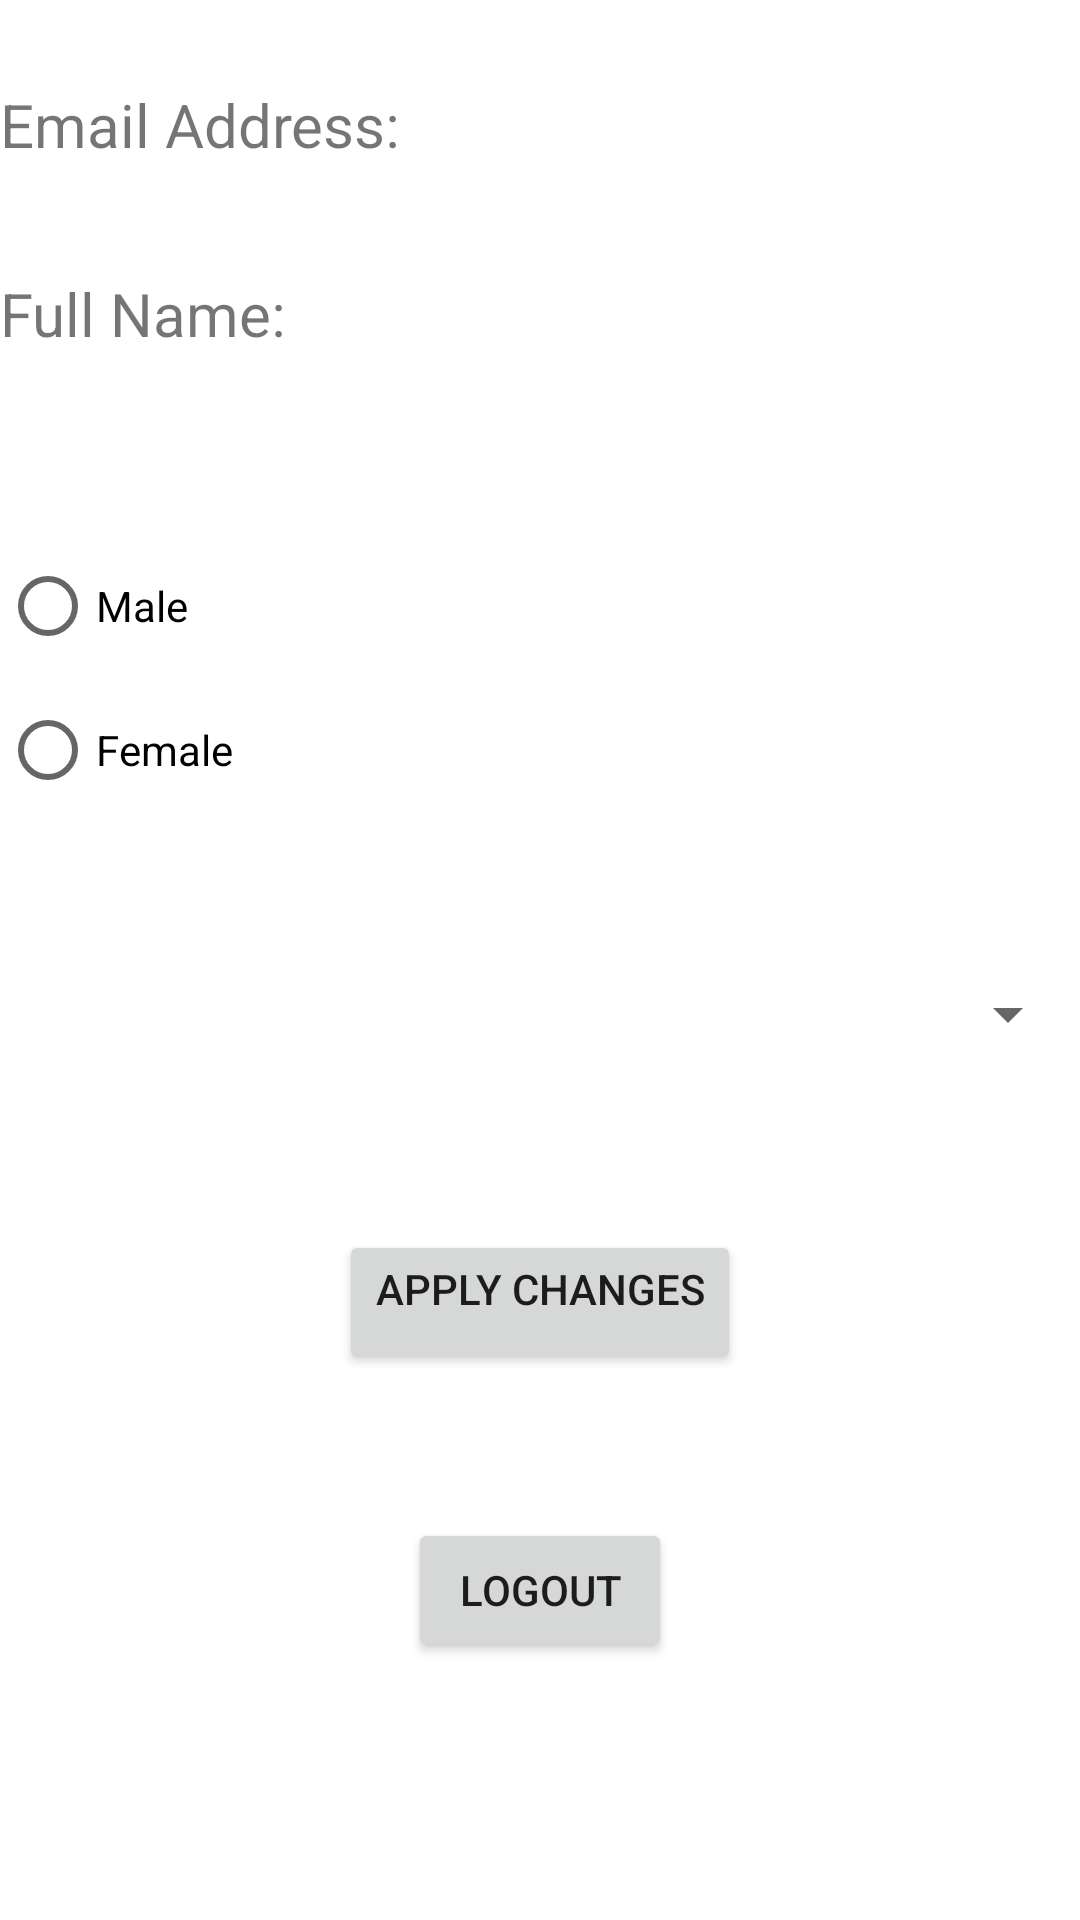

Produce the Android XML layout that renders to this screen, including the resource entries it uses.
<!-- AndroidManifest.xml: application theme Theme.FragmentsV2 -->
<!-- res/layout/fragment_home.xml -->
<?xml version="1.0" encoding="utf-8"?>
<LinearLayout xmlns:android="http://schemas.android.com/apk/res/android"
    xmlns:app="http://schemas.android.com/apk/res-auto"
    xmlns:tools="http://schemas.android.com/tools"
    android:layout_width="match_parent"
    android:layout_height="match_parent"
    android:orientation="vertical"
    android:layout_marginBottom="60dp"
    tools:context=".ui.home.HomeFragment">


    <LinearLayout
        android:layout_width="match_parent"
        android:layout_height="wrap_content"
        android:orientation="vertical">

        <LinearLayout
            android:layout_width="match_parent"
            android:layout_height="match_parent"
            android:orientation="horizontal">

            <TextView
                android:id="@+id/emailAddressTextView"
                android:layout_width="wrap_content"
                android:layout_height="wrap_content"
                android:layout_marginTop="28dp"
                android:text="Email Address:"
                android:textSize="20sp" />

            <TextView
                android:id="@+id/emptyEmailTextView"
                android:layout_width="wrap_content"
                android:layout_height="wrap_content"
                android:layout_marginStart="20dp"
                android:layout_marginTop="28dp"
                android:textSize="20sp" />
        </LinearLayout>

        <LinearLayout
            android:layout_width="match_parent"
            android:layout_height="match_parent"
            android:orientation="horizontal">

            <TextView
                android:id="@+id/fullNameTextView"
                android:layout_width="wrap_content"
                android:layout_height="wrap_content"
                android:layout_marginTop="36dp"
                android:text="Full Name:"
                android:textSize="20sp" />

            <TextView
                android:id="@+id/emptyFullNameTextView"
                android:layout_width="wrap_content"
                android:layout_height="wrap_content"
                android:layout_marginStart="32dp"
                android:layout_marginTop="36dp"
                android:textSize="20sp" />
        </LinearLayout>
    </LinearLayout>

    <RadioGroup
        android:id="@+id/radioGroup"
        android:layout_width="match_parent"
        android:layout_height="wrap_content"
        android:layout_marginTop="60dp"
        android:orientation="vertical">

        <RadioButton
            android:id="@+id/radio_male"
            android:layout_width="wrap_content"
            android:layout_height="wrap_content"
            android:onClick="onRadioButtonClicked"
            android:text="Male"
            tools:layout_editor_absoluteX="-7dp"
            tools:layout_editor_absoluteY="208dp" />

        <RadioButton
            android:id="@+id/radio_female"
            android:layout_width="wrap_content"
            android:layout_height="wrap_content"
            android:onClick="onRadioButtonClicked"
            android:text="Female"
            tools:layout_editor_absoluteX="-7dp"
            tools:layout_editor_absoluteY="256dp" />
    </RadioGroup>

    <Spinner
        android:id="@+id/spinner"
        android:layout_width="match_parent"
        android:layout_height="wrap_content"
        android:layout_marginTop="40dp"
        android:minHeight="48dp" />

    <LinearLayout
        android:layout_width="match_parent"
        android:layout_height="wrap_content"
        android:orientation="horizontal">

        <LinearLayout
            android:layout_width="match_parent"
            android:layout_height="match_parent"
            android:layout_weight="1"
            android:gravity="center"
            android:orientation="vertical">

            <Button
                android:id="@+id/applyChangesBtn"
                android:layout_width="wrap_content"
                android:layout_height="wrap_content"
                android:layout_marginTop="48dp"
                android:gravity="center_horizontal"
                android:text="Apply Changes" />

            <Button
                android:id="@+id/logOutButton"
                android:layout_width="wrap_content"
                android:layout_height="wrap_content"
                android:layout_marginTop="48dp"
                android:text="LogOut" />
        </LinearLayout>

    </LinearLayout>


</LinearLayout>
<!-- resources referenced by this layout -->
<resources>
  <style name="Theme.FragmentsV2" parent="Theme.MaterialComponents.DayNight.DarkActionBar">
          
          <item name="colorPrimary">@color/purple_500</item>
          <item name="colorPrimaryVariant">@color/purple_700</item>
          <item name="colorOnPrimary">@color/white</item>
          
          <item name="colorSecondary">@color/teal_200</item>
          <item name="colorSecondaryVariant">@color/teal_700</item>
          <item name="colorOnSecondary">@color/black</item>
          
          <item name="android:statusBarColor" tools:targetApi="l">?attr/colorPrimaryVariant</item>
          
      </style>
  <!-- not gathered from this repository: default colours our renderer supplied (Android Studio template values) -->
  <color name="purple_500">#FF6200EE</color>
  <color name="purple_700">#FF3700B3</color>
  <color name="teal_200">#FF03DAC5</color>
  <color name="teal_700">#FF018786</color>
  <color name="black">#FF000000</color>
  <color name="white">#FFFFFFFF</color>
</resources>
